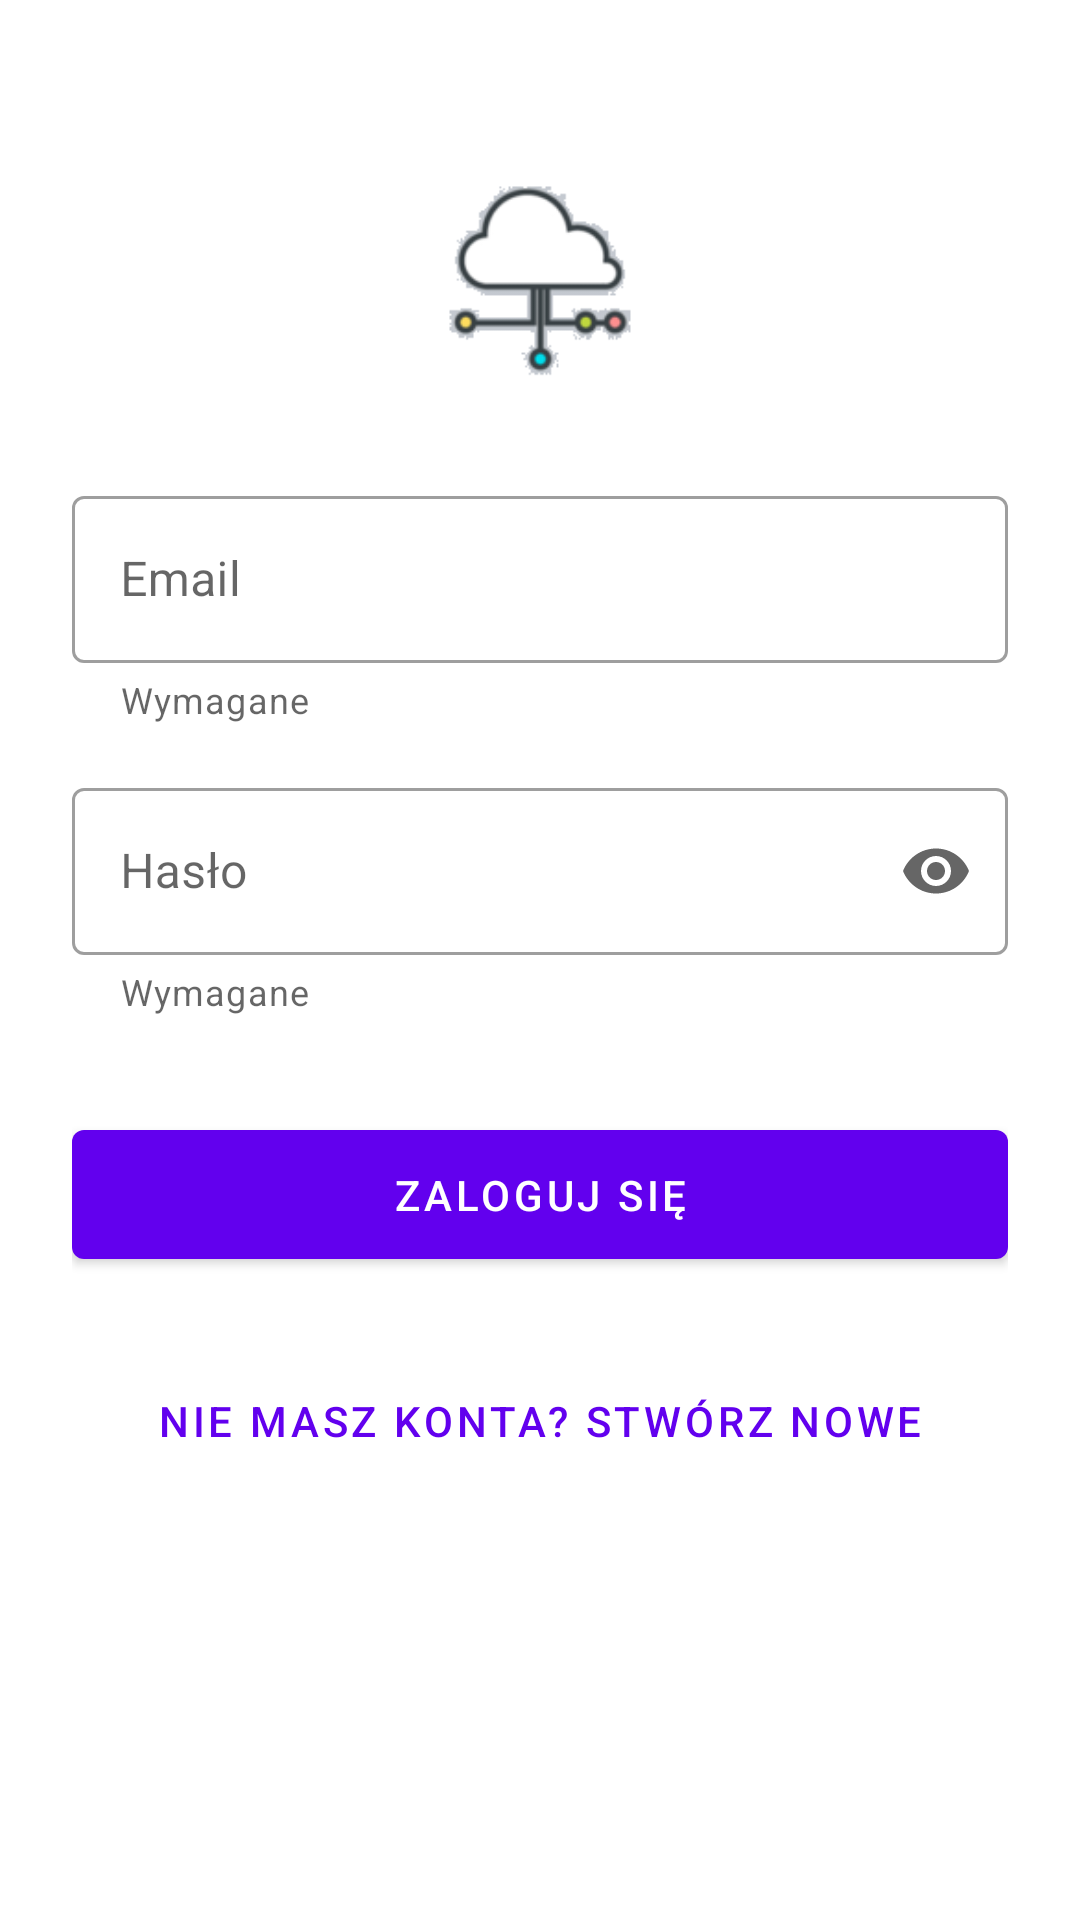

Here is an Android app screen rendered from its layout file. Give the layout XML and the strings, colors and styles it references.
<!-- AndroidManifest.xml: application theme AppTheme -->
<!-- res/layout/activity_login.xml -->
<?xml version="1.0" encoding="utf-8"?>
<ScrollView xmlns:android="http://schemas.android.com/apk/res/android"
    xmlns:app="http://schemas.android.com/apk/res-auto"
    android:id="@+id/login_scrollview"
    android:layout_width="fill_parent"
    android:layout_height="fill_parent"
    android:fitsSystemWindows="true">

    <LinearLayout
        android:layout_width="match_parent"
        android:layout_height="wrap_content"
        android:orientation="vertical"
        android:paddingLeft="24dp"
        android:paddingTop="56dp"
        android:paddingRight="24dp">

        <ImageView
            android:id="@+id/logo"
            android:layout_width="wrap_content"
            android:layout_height="72dp"
            android:layout_gravity="center_horizontal"
            android:layout_marginBottom="24dp"
            android:contentDescription="@string/logo_description"
            android:src="@drawable/iot_cloud" />

        
        <com.google.android.material.textfield.TextInputLayout
            android:id="@+id/input_layout_email"
            style="@style/Widget.MaterialComponents.TextInputLayout.OutlinedBox"
            android:layout_width="match_parent"
            android:layout_height="wrap_content"
            android:layout_marginTop="8dp"
            android:layout_marginBottom="8dp"
            android:hint="@string/email_hint"
            app:helperText="@string/required_text_helper">

            <com.google.android.material.textfield.TextInputEditText
                android:id="@+id/input_email"
                android:layout_width="match_parent"
                android:layout_height="wrap_content"
                android:inputType="textEmailAddress" />
        </com.google.android.material.textfield.TextInputLayout>

        
        <com.google.android.material.textfield.TextInputLayout
            android:id="@+id/input_layout_password"
            style="@style/Widget.MaterialComponents.TextInputLayout.OutlinedBox"
            android:layout_width="match_parent"
            android:layout_height="wrap_content"
            android:layout_marginTop="8dp"
            android:layout_marginBottom="8dp"
            android:hint="@string/password_hint"
            app:endIconMode="password_toggle"
            app:helperText="@string/required_text_helper">

            <com.google.android.material.textfield.TextInputEditText
                android:id="@+id/input_password"
                android:layout_width="match_parent"
                android:layout_height="wrap_content"
                android:inputType="textPassword" />
        </com.google.android.material.textfield.TextInputLayout>

        <com.google.android.material.button.MaterialButton
            android:id="@+id/btn_login"
            android:layout_width="fill_parent"
            android:layout_height="wrap_content"
            android:layout_marginTop="24dp"
            android:layout_marginBottom="24dp"
            android:padding="12dp"
            android:text="@string/login_button_text" />

        <com.google.android.material.button.MaterialButton
            android:id="@+id/link_sign_up"
            style="@style/Widget.MaterialComponents.Button.TextButton"
            android:layout_width="fill_parent"
            android:layout_height="wrap_content"
            android:layout_marginBottom="24dp"
            android:text="@string/create_account_link"
            app:rippleColor="@android:color/white" />


    </LinearLayout>
</ScrollView>
<!-- resources referenced by this layout -->
<resources>
  <!-- drawable iot_cloud: png bitmap (drawable-v24, 7151 bytes) -->
  <string name="create_account_link">Nie masz konta? Stwórz nowe</string>
  <string name="email_hint">Email</string>
  <string name="login_button_text">Zaloguj się</string>
  <string name="password_hint">Hasło</string>
  <string name="required_text_helper">Wymagane</string>
  <style name="AppTheme" parent="Theme.MaterialComponents.Light.NoActionBar">
      </style>
</resources>
